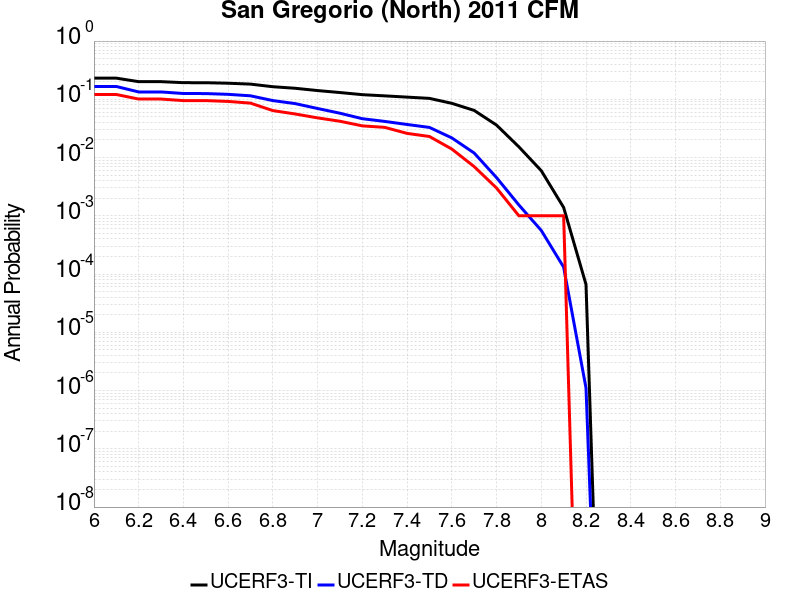

The data file committed next to this chart (first rows):
Magnitude, UCERF3-TI Prob, UCERF3-TD Prob, UCERF3-ETAS Prob
6.0, 0.2308, 0.1661, 0.121
6.1, 0.2308, 0.1661, 0.121
6.2, 0.201, 0.1338, 0.101
6.3, 0.201, 0.1338, 0.101
6.4, 0.193, 0.1258, 0.095
6.5, 0.1927, 0.1255, 0.095
6.6, 0.1889, 0.1218, 0.092
6.7, 0.1824, 0.1148, 0.086
6.8, 0.1645, 0.09508, 0.064
6.9, 0.1547, 0.08438, 0.056
7.0, 0.1413, 0.06954, 0.048
7.1, 0.1307, 0.05769, 0.042
7.2, 0.1201, 0.04646, 0.035
7.3, 0.1146, 0.04174, 0.033
7.4, 0.1091, 0.03699, 0.026
7.5, 0.1038, 0.03292, 0.023
7.6, 0.08532, 0.02176, 0.014
7.7, 0.06447, 0.01196, 0.007
7.8, 0.03608, 0.004527, 0.003
7.9, 0.01526, 0.001533, 0.001
8.0, 0.005948, 5.6089694E-4, 0.001
8.1, 0.001391, 1.3146781E-4, 0.001
8.2, 6.628843E-5, 1.1039001E-6, 0.0
